Photos from the image-classification dataset "Dataset_Fixed_gif" in the GitHub repository xXurneroXx/classification. Its 8 classes are: arabic, egyptian, latin, mycenaean greek, old chinese, sanskrit, sumerian, tamil.

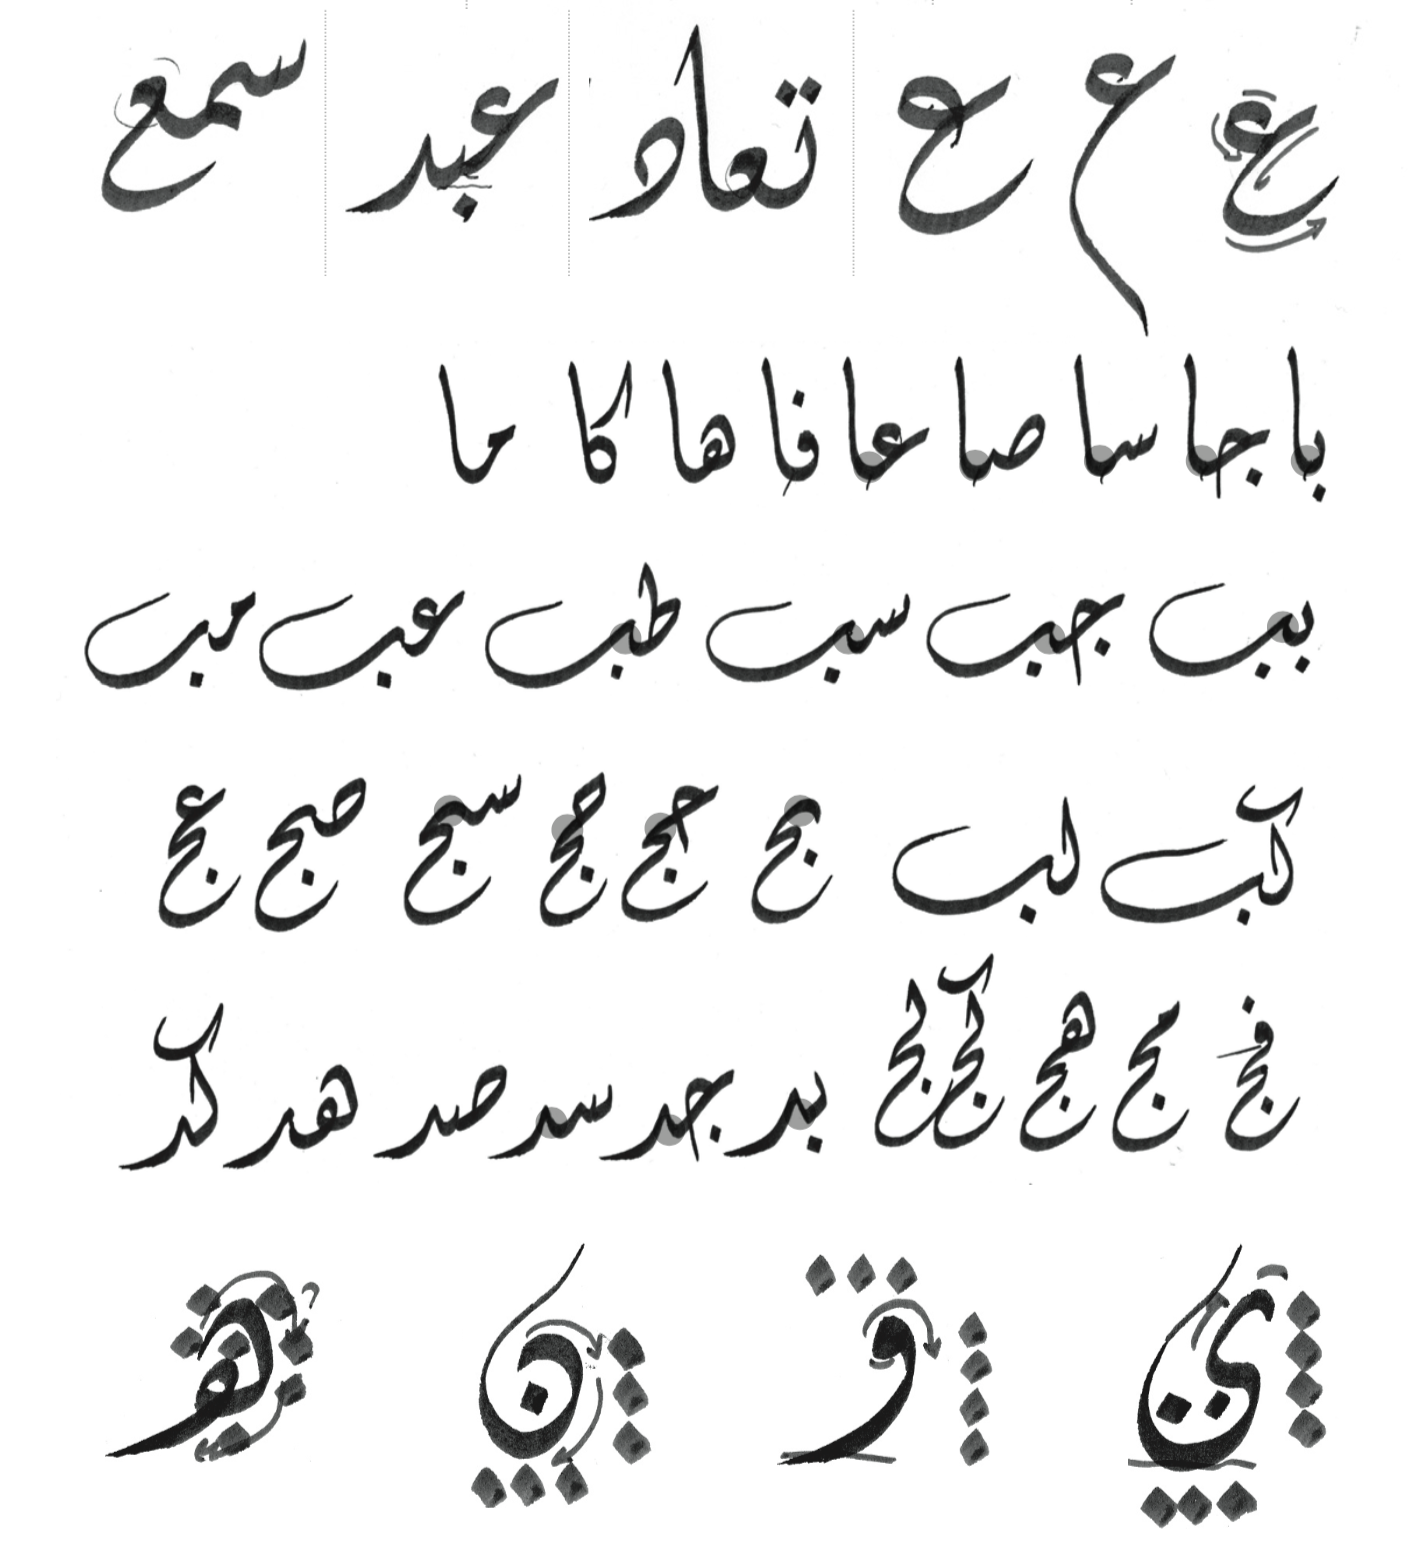
Label: arabic

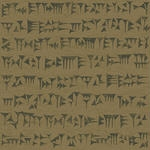
Label: sumerian

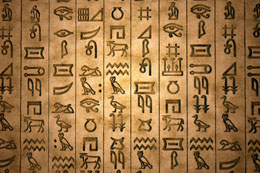
Label: egyptian

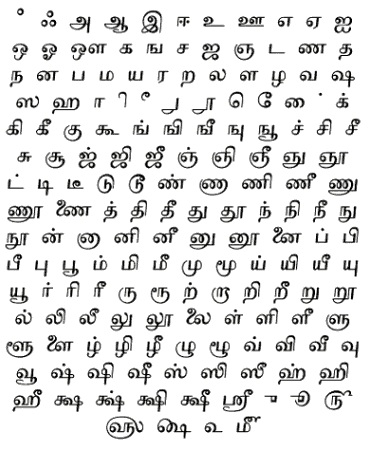
Label: tamil

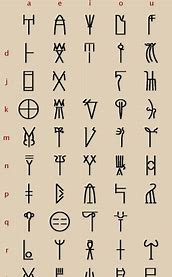
Label: mycenaean greek

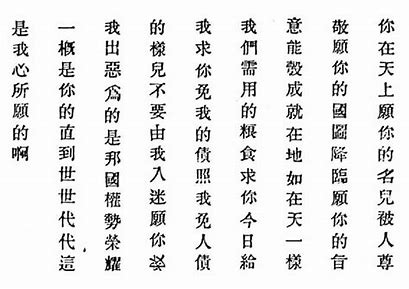
Label: old chinese
